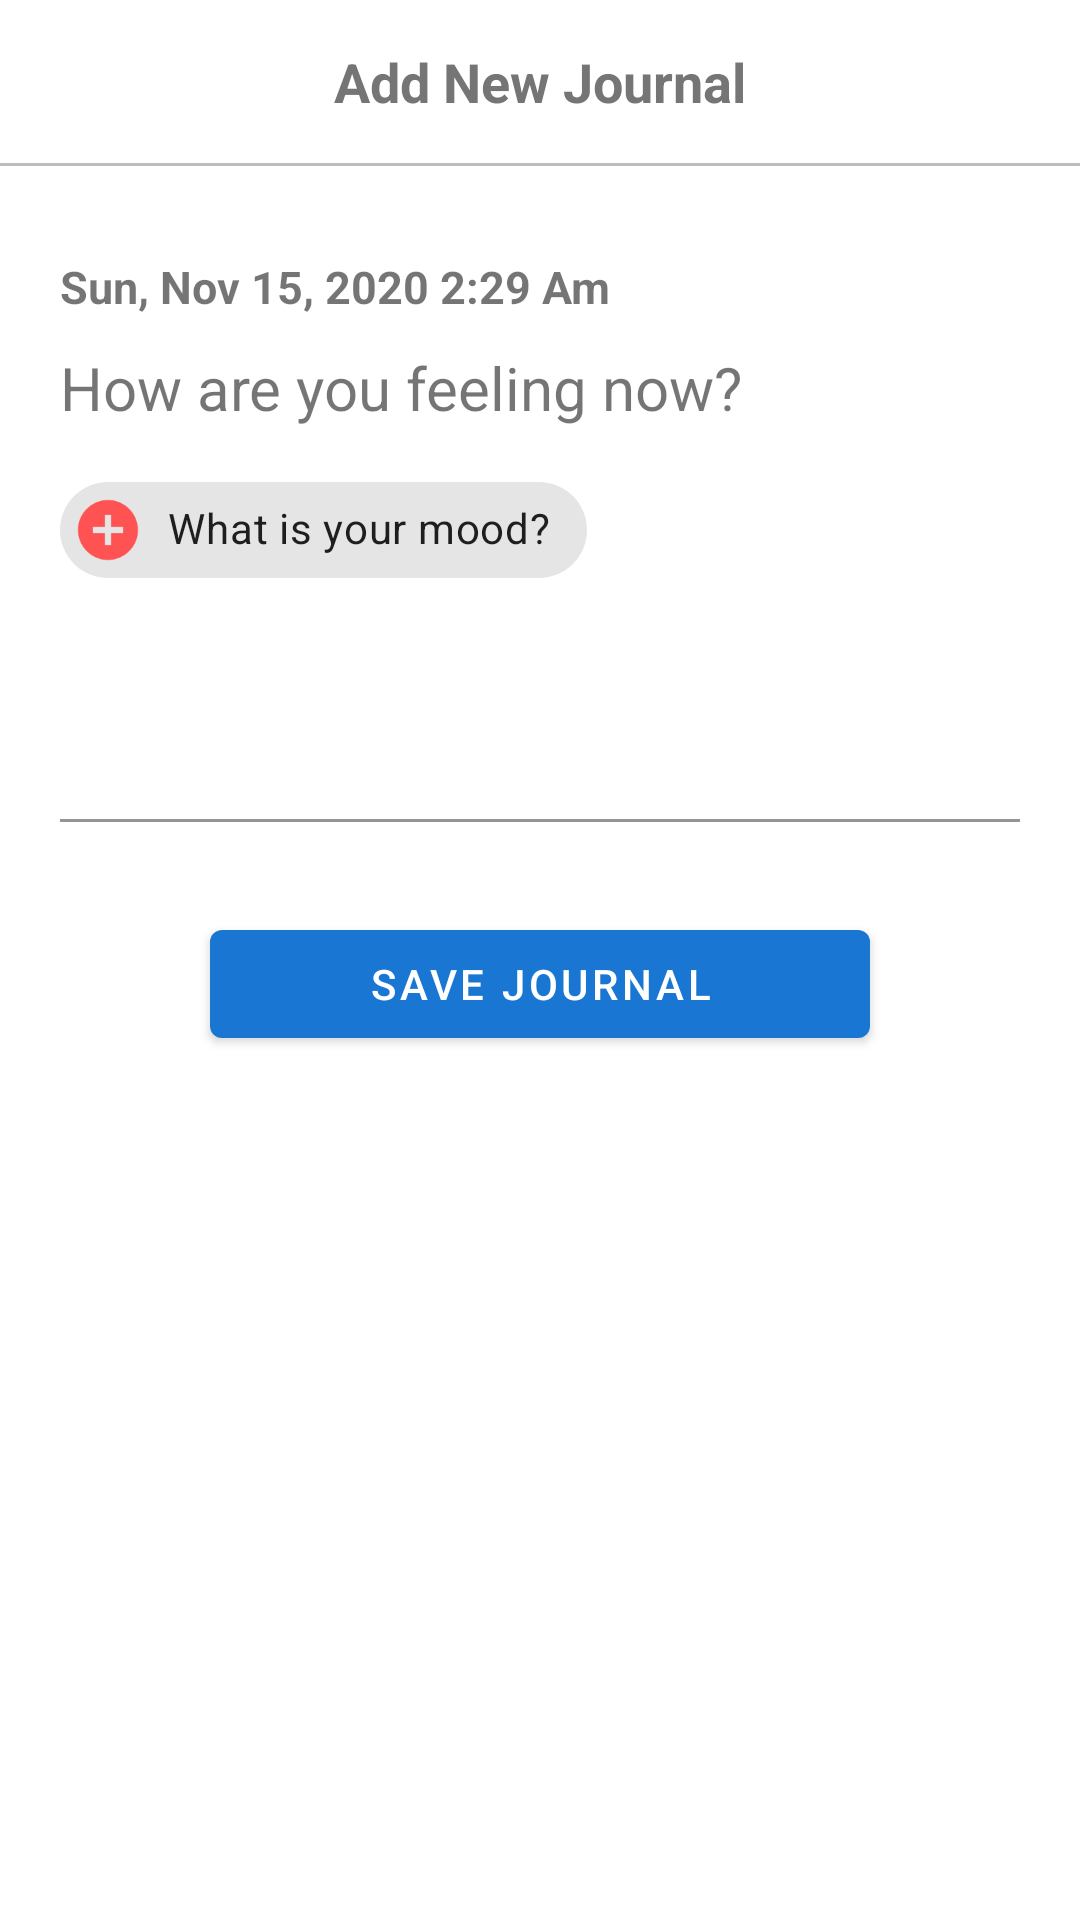

The Android layout XML behind this screen, and the referenced resources:
<!-- AndroidManifest.xml: application theme Theme.P2Engage -->
<!-- res/layout/layout_bottom_sheet.xml -->
<?xml version="1.0" encoding="utf-8"?>
<LinearLayout xmlns:android="http://schemas.android.com/apk/res/android"
    xmlns:app="http://schemas.android.com/apk/res-auto"
    xmlns:tools="http://schemas.android.com/tools"
    android:id="@+id/journalBottomSheetContainer"
    android:layout_width="match_parent"
    android:layout_height="wrap_content"
    android:background="@drawable/bottom_sheet_bg"
    android:layout_centerInParent="true"
    android:orientation="vertical"
    app:layout_behavior="@string/bottom_sheet_behavior">

    <RelativeLayout
        android:layout_width="match_parent"
        android:layout_height="wrap_content">

        <TextView
            android:id="@+id/journal_bottomSheet_title"
            android:layout_width="match_parent"
            android:layout_height="wrap_content"
            android:gravity="center"
            android:padding="15dp"
            android:text="Add New Journal"
            android:textColor="@color/colorSecondaryText"
            android:textSize="18sp"
            android:textStyle="bold" />

        <ImageView
            android:id="@+id/journal_bottomSheet_closeIcon"
            android:layout_width="24dp"
            android:layout_height="24dp"
            android:layout_alignEnd="@+id/journal_bottomSheet_title"
            android:layout_margin="14dp"
            android:background="@drawable/icon_bg"
            android:scaleType="centerCrop"
            app:srcCompat="@drawable/ic_close"
            tools:ignore="VectorDrawableCompat" />

    </RelativeLayout>


    <View
        android:layout_width="match_parent"
        android:layout_height="1dp"
        android:layout_marginBottom="10dp"
        android:background="@color/colorDivider" />

    <LinearLayout
        android:layout_width="match_parent"
        android:layout_height="match_parent"
        android:orientation="vertical"
        android:padding="20dp">

        <TextView
            android:id="@+id/new_journal_date"
            android:layout_width="wrap_content"
            android:layout_height="wrap_content"
            android:layout_marginBottom="10dp"
            android:text="Sun, Nov 15, 2020 2:29 Am"
            android:textSize="15sp"
            android:textStyle="bold" />

        <TextView
            android:layout_width="wrap_content"
            android:layout_height="wrap_content"
            android:layout_marginBottom="10dp"
            android:text="How are you feeling now?"
            android:textSize="20sp" />

        <com.google.android.material.chip.Chip
            android:id="@+id/journal_add_mood_chip"
            style="@style/Widget.MaterialComponents.Chip.Action"
            android:layout_width="wrap_content"
            android:layout_height="wrap_content"
            android:layout_marginBottom="15dp"
            android:checked="true"
            android:text="What is your mood?"
            app:chipIcon="@drawable/ic_add_circle_black_24dp"
            app:chipIconTint="@color/colorAccent" />

        <com.google.android.material.textfield.TextInputLayout
            android:id="@+id/textField"
            android:layout_width="match_parent"
            android:layout_height="wrap_content"
            android:elevation="50dp"
            android:fadingEdgeLength="30dp"
            app:placeholderText="write your thoughts here.........."
            app:boxBackgroundColor="@color/colorText"
            app:boxStrokeColor="@color/colorPrimary"
            app:boxCornerRadiusTopEnd="20dp"
            app:boxCornerRadiusTopStart="20dp"
            tools:targetApi="lollipop">

            <com.google.android.material.textfield.TextInputEditText
                android:layout_width="match_parent"
                android:layout_height="wrap_content"
                android:ems="10"
                android:textAppearance="@android:style/TextAppearance.DeviceDefault.Medium"
                android:textSize="18sp"
                android:inputType="textCapSentences|textMultiLine" />
        </com.google.android.material.textfield.TextInputLayout>

        <com.google.android.material.button.MaterialButton
            android:id="@+id/btn_add_journal"
            style="@style/Widget.P2Engage.Button"
            android:layout_width="match_parent"
            android:layout_height="wrap_content"
            android:layout_marginStart="50dp"
            android:layout_marginTop="30dp"
            android:layout_marginEnd="50dp"
            android:text="Save Journal" />
    </LinearLayout>


</LinearLayout>
<!-- resources referenced by this layout -->
<resources>
  <color name="colorAccent">#FF5252</color>
  <color name="colorDivider">#BDBDBD</color>
  <color name="colorPrimary">#2196f3</color>
  <color name="colorSecondaryText">#757575</color>
  <color name="colorText">#FFFFFF</color>
  <!-- drawable bottom_sheet_bg (drawable) -->
  <?xml version="1.0" encoding="utf-8"?>
  <shape xmlns:android="http://schemas.android.com/apk/res/android"
      android:shape="rectangle">
  
      <solid android:color="@color/colorText"/>
      <corners
          android:topRightRadius="20dp"
          android:topLeftRadius="20dp"/>
  
  
  
  
  
  
  </shape>
  <!-- drawable ic_add_circle_black_24dp (drawable) -->
  <vector android:height="24dp" android:tint="#FF5252"
      android:viewportHeight="24.0" android:viewportWidth="24.0"
      android:width="24dp" xmlns:android="http://schemas.android.com/apk/res/android">
      <path android:fillColor="#FF000000" android:pathData="M12,2C6.48,2 2,6.48 2,12s4.48,10 10,10 10,-4.48 10,-10S17.52,2 12,2zM17,13h-4v4h-2v-4L7,13v-2h4L11,7h2v4h4v2z"/>
  </vector>
  <!-- drawable icon_bg (drawable) -->
  <?xml version="1.0" encoding="utf-8"?>
  <shape xmlns:android="http://schemas.android.com/apk/res/android">
      <solid android:color="@color/colorText"/>
      <corners
          android:topLeftRadius="10dp"
          android:topRightRadius="10dp"
          android:bottomLeftRadius="10dp"
          android:bottomRightRadius="10dp"
          />
  </shape>
  <style name="Widget.P2Engage.Button" parent="Widget.MaterialComponents.Button">
          <item name="android:textColor">@color/colorText</item>
          <item name="backgroundTint">?attr/colorPrimaryDark</item>
      </style>
  <style name="Theme.P2Engage" parent="Theme.MaterialComponents.Light.NoActionBar">
          
          <item name="colorPrimary">@color/colorPrimary</item>
          <item name="colorPrimaryDark">@color/colorPrimaryDark</item>
          <item name="colorAccent">@color/colorAccent</item>
      </style>
  <color name="colorPrimaryDark">#1976D2</color>
</resources>
